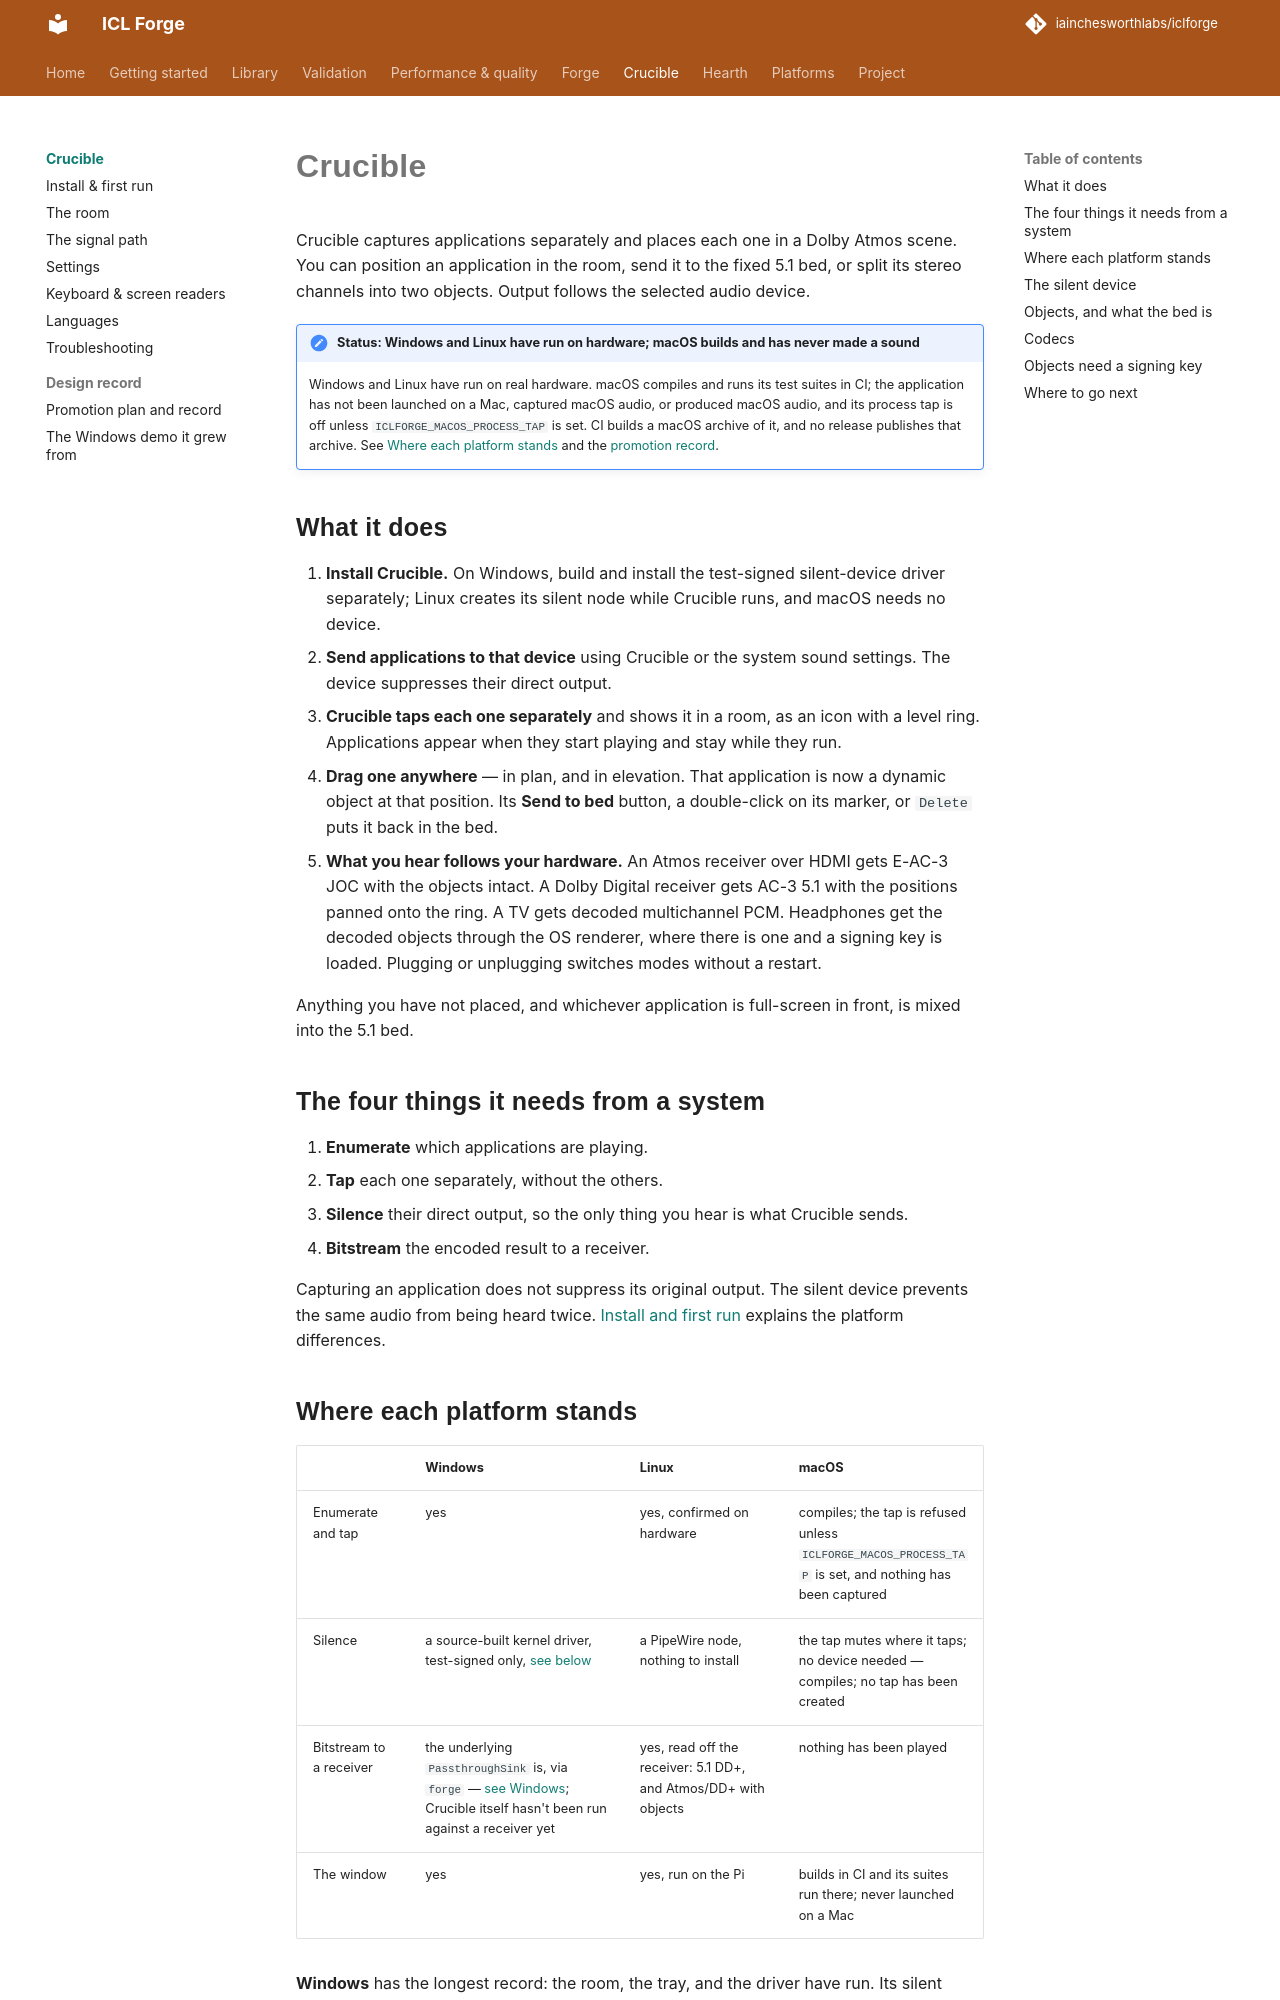

repository: iainchesworthlabs/ac3forge · page: crucible/index.html · generator: mkdocs

# Crucible

Crucible captures applications separately and places each one in a Dolby Atmos scene. You can
position an application in the room, send it to the fixed 5.1 bed, or split its stereo channels
into two objects. Output follows the selected audio device.

!!! note "Status: Windows and Linux have run on hardware; macOS builds and has never made a sound"
    Windows and Linux have run on real hardware. macOS compiles and runs its test suites in CI;
    the application has not been launched on a Mac, captured macOS audio, or produced macOS
    audio, and its process tap is off unless `ICLFORGE_MACOS_PROCESS_TAP` is set. CI builds a
    macOS archive of it, and no release publishes that archive. See
    [Where each platform stands](#where-each-platform-stands) and the
    [promotion record](design/promotion.md).

## What it does

1. **Install Crucible.** On Windows, build and install the test-signed silent-device driver
   separately; Linux creates its silent node while Crucible runs, and macOS needs no device.
2. **Send applications to that device** using Crucible or the system sound settings. The device
   suppresses their direct output.
3. **Crucible taps each one separately** and shows it in a room, as an icon with a level ring.
   Applications appear when they start playing and stay while they run.
4. **Drag one anywhere** — in plan, and in elevation. That application is now a dynamic object at
   that position. Its **Send to bed** button, a double-click on its marker, or `Delete` puts it
   back in the bed.
5. **What you hear follows your hardware.** An Atmos receiver over HDMI gets E-AC-3 JOC with the
   objects intact. A Dolby Digital receiver gets AC-3 5.1 with the positions panned onto the ring.
   A TV gets decoded multichannel PCM. Headphones get the decoded objects through the OS
   renderer, where there is one and a signing key is loaded. Plugging or unplugging switches
   modes without a restart.

Anything you have not placed, and whichever application is full-screen in front, is mixed into
the 5.1 bed.

## The four things it needs from a system

1. **Enumerate** which applications are playing.
2. **Tap** each one separately, without the others.
3. **Silence** their direct output, so the only thing you hear is what Crucible sends.
4. **Bitstream** the encoded result to a receiver.

Capturing an application does not suppress its original output. The silent device prevents the
same audio from being heard twice. [Install and first run](install.md) explains the platform
differences.
